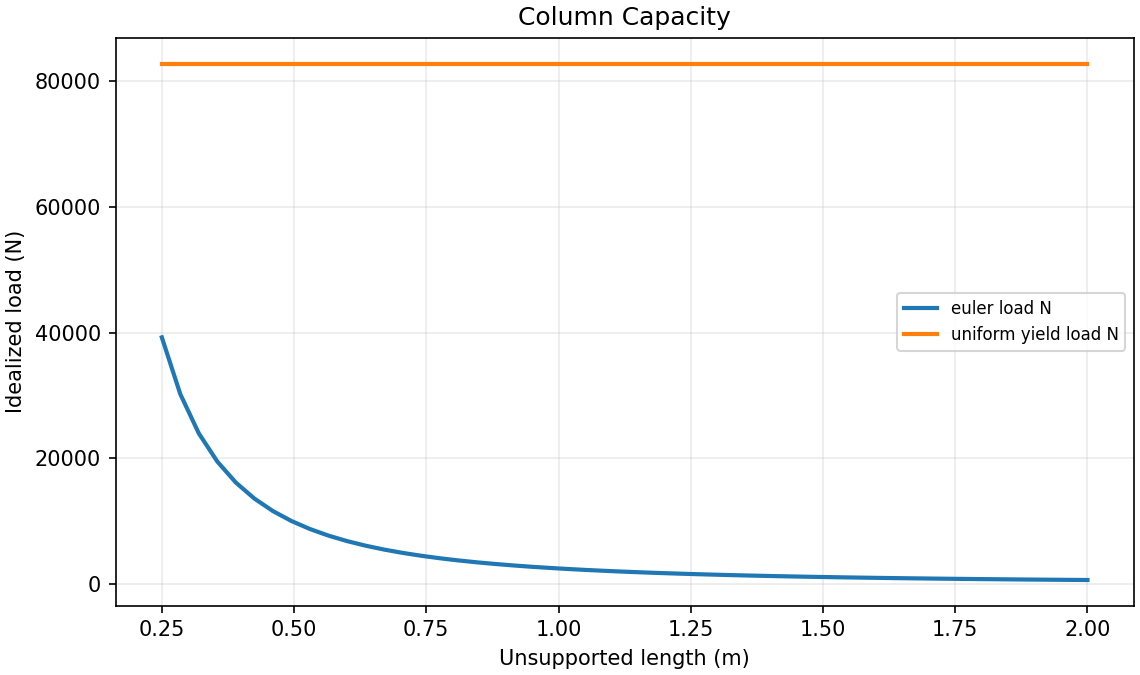

The file beside this chart, header and first rows:
length_m, euler_load_N, uniform_yield_load_N
0.25, 39226, 82800
0.285, 30183, 82800
0.32, 23942, 82800
0.355, 19453, 82800
0.39, 16118, 82800
0.425, 13573, 82800
0.46, 11586, 82800
0.495, 10006, 82800
0.53, 8728, 82800
0.565, 7680, 82800
0.6, 6810, 82800
0.635, 6080, 82800
0.67, 5461, 82800
0.705, 4933, 82800
0.74, 4477, 82800
0.775, 4082, 82800
0.81, 3737, 82800
0.845, 3434, 82800
0.88, 3166, 82800
0.915, 2928, 82800
0.95, 2716, 82800
0.985, 2527, 82800
1.02, 2356, 82800
1.055, 2203, 82800
1.09, 2063, 82800
1.125, 1937, 82800
1.16, 1822, 82800
1.195, 1717, 82800
1.23, 1620, 82800
1.265, 1532, 82800
1.3, 1451, 82800
1.335, 1376, 82800
1.37, 1306, 82800
1.405, 1242, 82800
1.44, 1182, 82800
1.475, 1127, 82800
1.51, 1075, 82800
1.545, 1027, 82800
1.58, 982.1, 82800
1.615, 940, 82800
1.65, 900.5, 82800
1.685, 863.5, 82800
1.72, 828.7, 82800
1.755, 796, 82800
1.79, 765.1, 82800
1.825, 736.1, 82800
1.86, 708.6, 82800
1.895, 682.7, 82800
1.93, 658.2, 82800
1.965, 634.9, 82800
2.0, 612.9, 82800
